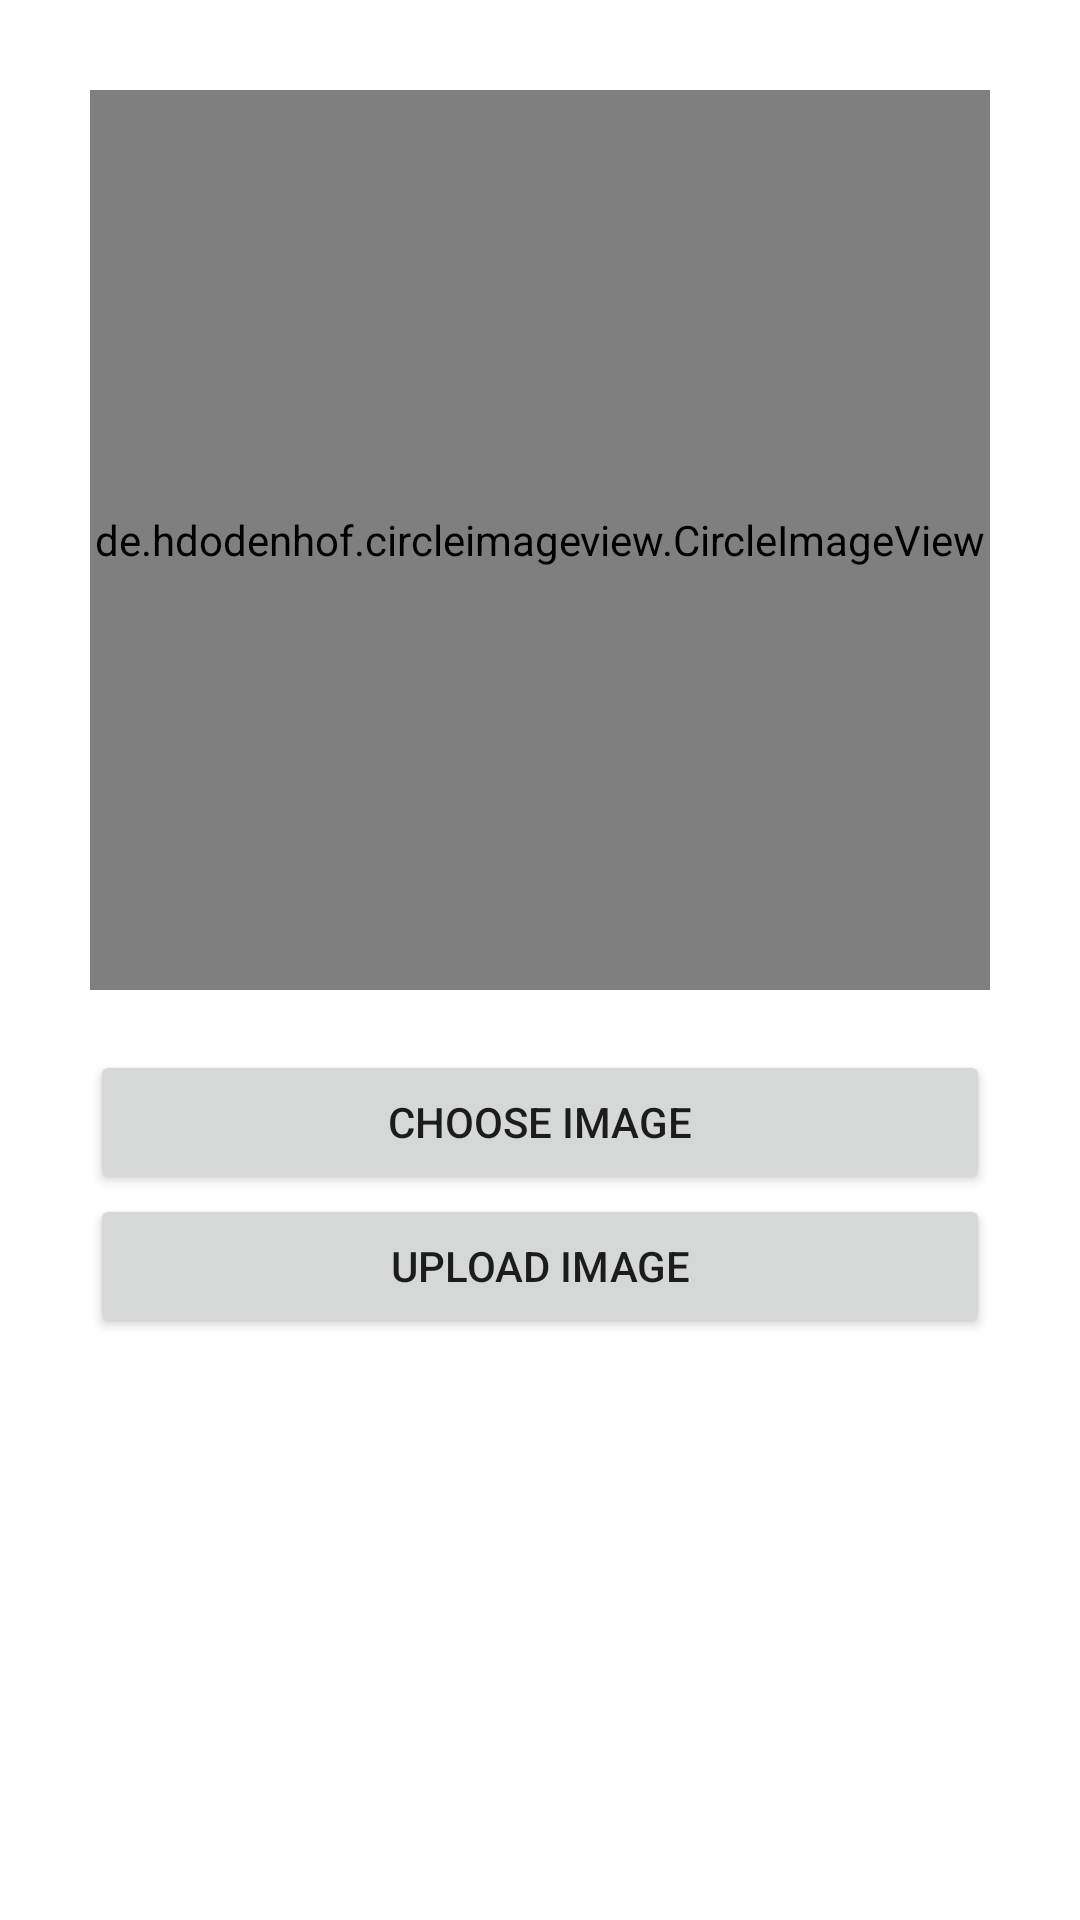

This screen was rendered from an Android layout file. Write that file and the resources it references.
<!-- AndroidManifest.xml: application theme Theme.NotesKeeping -->
<!-- res/layout/fragment_profile.xml -->
<?xml version="1.0" encoding="utf-8"?>
<LinearLayout xmlns:app="http://schemas.android.com/apk/res-auto"
    xmlns:android="http://schemas.android.com/apk/res/android"
    xmlns:tools="http://schemas.android.com/tools"
    android:layout_width="match_parent"
    android:layout_height="match_parent"
    tools:context=".view.ProfileFragment"
    android:orientation="vertical"
    android:layout_marginTop="80dp"
    android:padding="30dp"
    >

    <de.hdodenhof.circleimageview.CircleImageView
        android:id="@+id/image_preview"
        android:layout_width="300dp"
        android:layout_height="300dp"
        android:background="@drawable/image_view"
        android:scaleType="centerCrop"
        android:layout_gravity="center"/>

    <Button
        android:id="@+id/btn_choose_image"
        android:layout_width="match_parent"
        android:layout_height="wrap_content"
        android:layout_marginTop="20dp"
        android:text="Choose image"
        />

    <Button
        android:id="@+id/btn_upload_image"
        android:layout_width="match_parent"
        android:layout_height="wrap_content"
        android:text="Upload image"
        />

</LinearLayout>
<!-- resources referenced by this layout -->
<resources>
  <!-- drawable image_view (drawable) -->
  <?xml version="1.0" encoding="utf-8"?>
  <shape xmlns:android="http://schemas.android.com/apk/res/android"
      android:shape="rectangle">
      <corners android:radius="1900dp"/>
      <solid android:color="@color/ligthblue_200"/>
  </shape>
  <style name="Theme.NotesKeeping" parent="Theme.MaterialComponents.DayNight.NoActionBar">
              
              <item name="colorPrimary">@color/cream_100</item>
              <item name="colorPrimaryVariant">@color/cream_100</item>
              <item name="colorOnPrimary">@color/white</item>
              <item name="android:statusBarColor" tools:targetApi="l">?attr/colorPrimaryVariant</item>
              
          </style>
  <color name="ligthblue_200">#F0E2FA</color>
  <color name="cream_100">#CDA765</color>
  <color name="white">#FFFFFFFF</color>
</resources>
